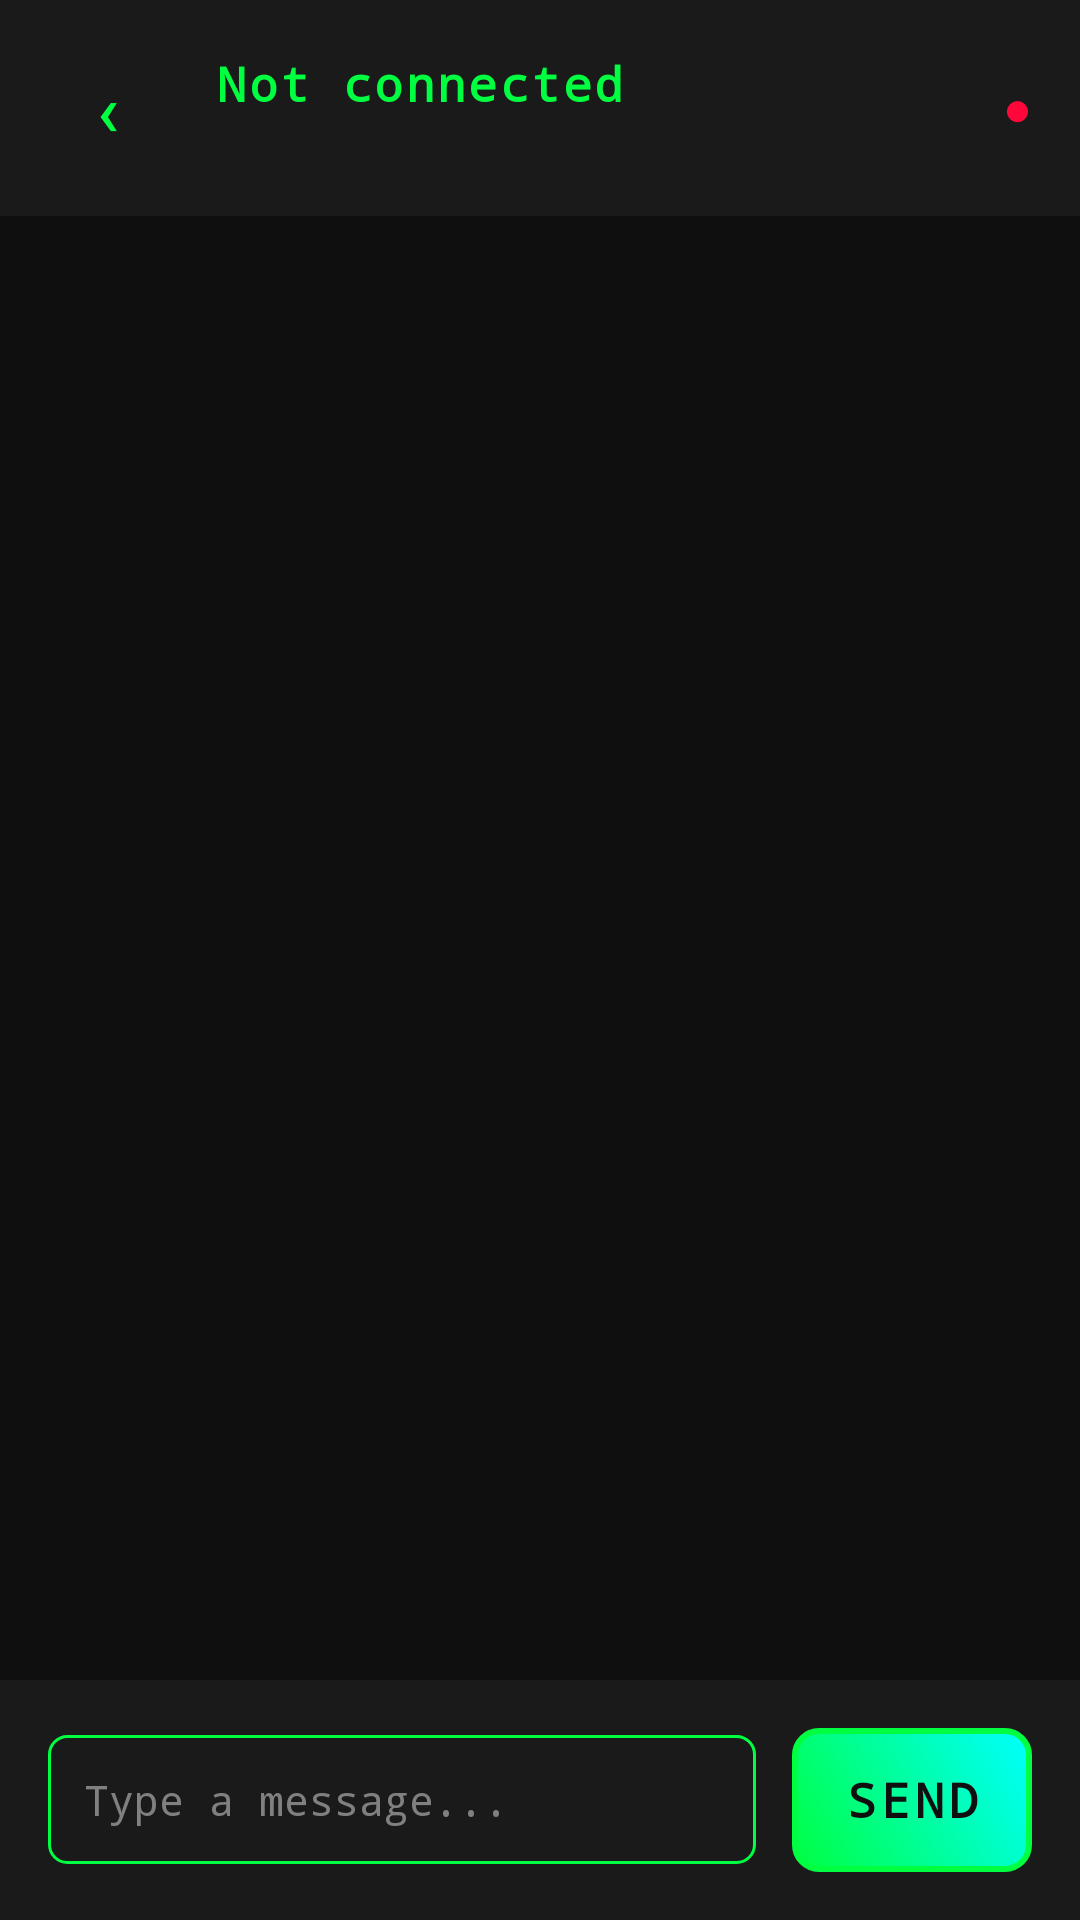

This screen was rendered from an Android layout file. Write that file and the resources it references.
<!-- AndroidManifest.xml: application theme CyberTheme -->
<!-- res/layout/activity_chat.xml -->
<?xml version="1.0" encoding="utf-8"?>
<LinearLayout xmlns:android="http://schemas.android.com/apk/res/android"
    android:layout_width="match_parent"
    android:layout_height="match_parent"
    android:orientation="vertical"
    android:background="@color/cyber_black">

    
    <LinearLayout
        android:layout_width="match_parent"
        android:layout_height="wrap_content"
        android:orientation="horizontal"
        android:background="@color/cyber_dark_gray"
        android:padding="16dp"
        android:gravity="center_vertical">

        <Button
            android:id="@+id/btn_back"
            android:layout_width="40dp"
            android:layout_height="40dp"
            android:text="‹"
            android:textSize="24sp"
            android:textColor="@color/cyber_green"
            android:background="@android:color/transparent"
            android:layout_marginEnd="16dp" />

        <LinearLayout
            android:layout_width="0dp"
            android:layout_height="wrap_content"
            android:layout_weight="1"
            android:orientation="vertical">

            <TextView
                android:id="@+id/tv_connection_status"
                android:layout_width="wrap_content"
                android:layout_height="wrap_content"
                android:text="@string/title_not_connected"
                style="@style/CyberText"
                android:textColor="@color/cyber_green"
                android:textStyle="bold"
                android:textSize="16sp" />

            <TextView
                android:id="@+id/tv_device_name"
                android:layout_width="wrap_content"
                android:layout_height="wrap_content"
                android:text=""
                style="@style/CyberText"
                android:textSize="12sp"
                android:textColor="@color/text_secondary" />

        </LinearLayout>

        <TextView
            android:id="@+id/tv_status_indicator"
            android:layout_width="wrap_content"
            android:layout_height="wrap_content"
            android:text="●"
            android:textSize="16sp"
            android:textColor="@color/status_offline" />

    </LinearLayout>

    
    <androidx.recyclerview.widget.RecyclerView
        android:id="@+id/rv_messages"
        android:layout_width="match_parent"
        android:layout_height="0dp"
        android:layout_weight="1"
        android:padding="16dp"
        android:scrollbarStyle="insideOverlay"
        android:scrollbars="vertical" />

    
    <LinearLayout
        android:layout_width="match_parent"
        android:layout_height="wrap_content"
        android:orientation="horizontal"
        android:background="@color/cyber_dark_gray"
        android:padding="16dp"
        android:gravity="center_vertical">

        <EditText
            android:id="@+id/et_message"
            android:layout_width="0dp"
            android:layout_height="wrap_content"
            android:layout_weight="1"
            android:hint="@string/type_message"
            style="@style/CyberEditText"
            android:maxLines="3"
            android:inputType="textMultiLine|textCapSentences"
            android:layout_marginEnd="12dp" />

        <Button
            android:id="@+id/btn_send"
            android:layout_width="wrap_content"
            android:layout_height="wrap_content"
            android:text="@string/send"
            style="@style/CyberButton"
            android:layout_margin="0dp"
            android:minWidth="80dp"
            android:enabled="false" />

    </LinearLayout>

</LinearLayout>
<!-- resources referenced by this layout -->
<resources>
  <color name="cyber_black">#0F0F0F</color>
  <color name="cyber_dark_gray">#1A1A1A</color>
  <color name="cyber_green">#00FF41</color>
  <color name="status_offline">#FF073A</color>
  <color name="text_secondary">#B0B0B0</color>
  <string name="send">SEND</string>
  <string name="title_not_connected">Not connected</string>
  <string name="type_message">Type a message...</string>
  <style name="CyberButton" parent="Widget.AppCompat.Button">
          <item name="android:background">@drawable/button_cyber</item>
          <item name="android:textColor">@color/cyber_black</item>
          <item name="android:textSize">16sp</item>
          <item name="android:fontFamily">monospace</item>
          <item name="android:textStyle">bold</item>
          <item name="android:letterSpacing">0.1</item>
          <item name="android:elevation">8dp</item>
          <item name="android:layout_margin">8dp</item>
          <item name="android:padding">12dp</item>
      </style>
  <style name="CyberEditText" parent="Widget.AppCompat.EditText">
          <item name="android:textColor">@color/text_primary</item>
          <item name="android:textColorHint">@color/text_hint</item>
          <item name="android:background">@drawable/cyber_background</item>
          <item name="android:fontFamily">monospace</item>
          <item name="android:padding">12dp</item>
          <item name="android:textSize">14sp</item>
      </style>
  <style name="CyberText" parent="android:Widget.TextView">
          <item name="android:textColor">@color/text_primary</item>
          <item name="android:fontFamily">monospace</item>
          <item name="android:textSize">14sp</item>
          <item name="android:letterSpacing">0.05</item>
      </style>
  <style name="CyberTheme" parent="Theme.AppCompat.Light.NoActionBar">
          <item name="colorPrimary">@color/cyber_green</item>
          <item name="colorPrimaryDark">@color/cyber_black</item>
          <item name="colorAccent">@color/cyber_blue</item>
          <item name="android:windowBackground">@color/cyber_black</item>
          <item name="android:textColorPrimary">@color/text_primary</item>
          <item name="android:textColorSecondary">@color/text_secondary</item>
          <item name="android:textColorHint">@color/text_hint</item>
      </style>
  <!-- drawable button_cyber (drawable) -->
  <?xml version="1.0" encoding="utf-8"?>
  <shape xmlns:android="http://schemas.android.com/apk/res/android"
      android:shape="rectangle">
  
      <gradient
          android:startColor="@color/cyber_green"
          android:endColor="@color/cyber_blue"
          android:angle="45" />
  
      <corners android:radius="8dp" />
  
      <stroke
          android:width="2dp"
          android:color="@color/cyber_green" />
  
      <padding
          android:left="16dp"
          android:top="12dp"
          android:right="16dp"
          android:bottom="12dp" />
  
  </shape>
  <color name="text_primary">#FFFFFF</color>
  <color name="text_hint">#808080</color>
  <!-- drawable cyber_background (drawable) -->
  <?xml version="1.0" encoding="utf-8"?>
  <shape xmlns:android="http://schemas.android.com/apk/res/android"
      android:shape="rectangle">
  
      <solid android:color="@color/cyber_dark_gray" />
  
      <corners android:radius="6dp" />
  
      <stroke
          android:width="1dp"
          android:color="@color/cyber_green" />
  
      <padding
          android:left="12dp"
          android:top="8dp"
          android:right="12dp"
          android:bottom="8dp" />
  
  </shape>
  <color name="cyber_blue">#00FFFF</color>
</resources>
